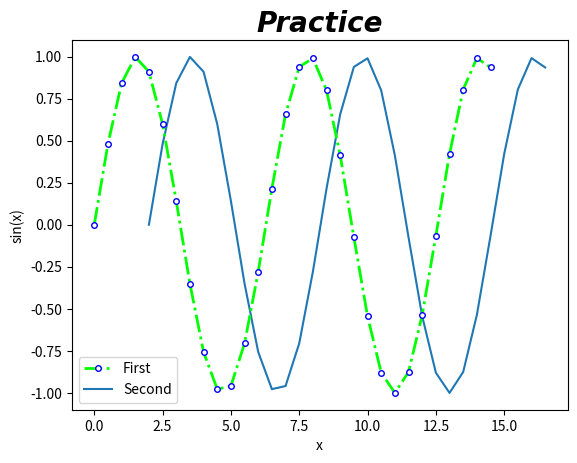
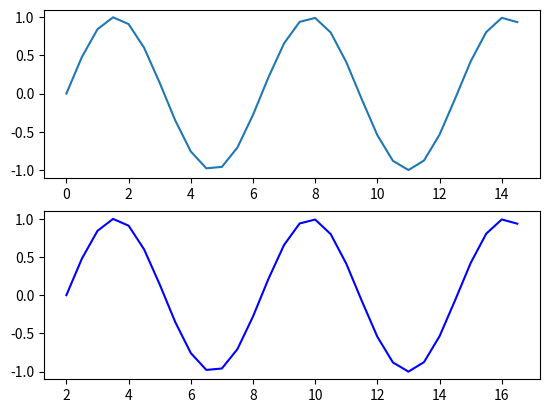

These charts were generated, in order, by the following Python code:
import matplotlib
import matplotlib.pyplot as plt
import numpy as np

x = np.arange(0, 15, 0.5)
y = np.sin(x)

# plt.plot(x, y, 'r-.')
plt.plot(x, y, color='lime', linestyle='-.', linewidth=2,
         marker='o', markerfacecolor='white', markeredgecolor='blue', markersize=4, markeredgewidth=1,
         label='First', zorder=2)
# plt.scatter(x, y)
plt.plot(x+2, y, label='Second', zorder=1)

axis1 = plt.gca()
axis1.set_title('Practice', fontname='Arial', fontsize=20, weight='bold', style='italic')
axis1.set_xlabel('x')
axis1.set_ylabel('sin(x)')
plt.legend(loc='best')
plt.show()

fig, ax = plt.subplots(2,1)
ax[0].plot(x, y)
ax[1].plot(x+2, y, 'b')
plt.show()